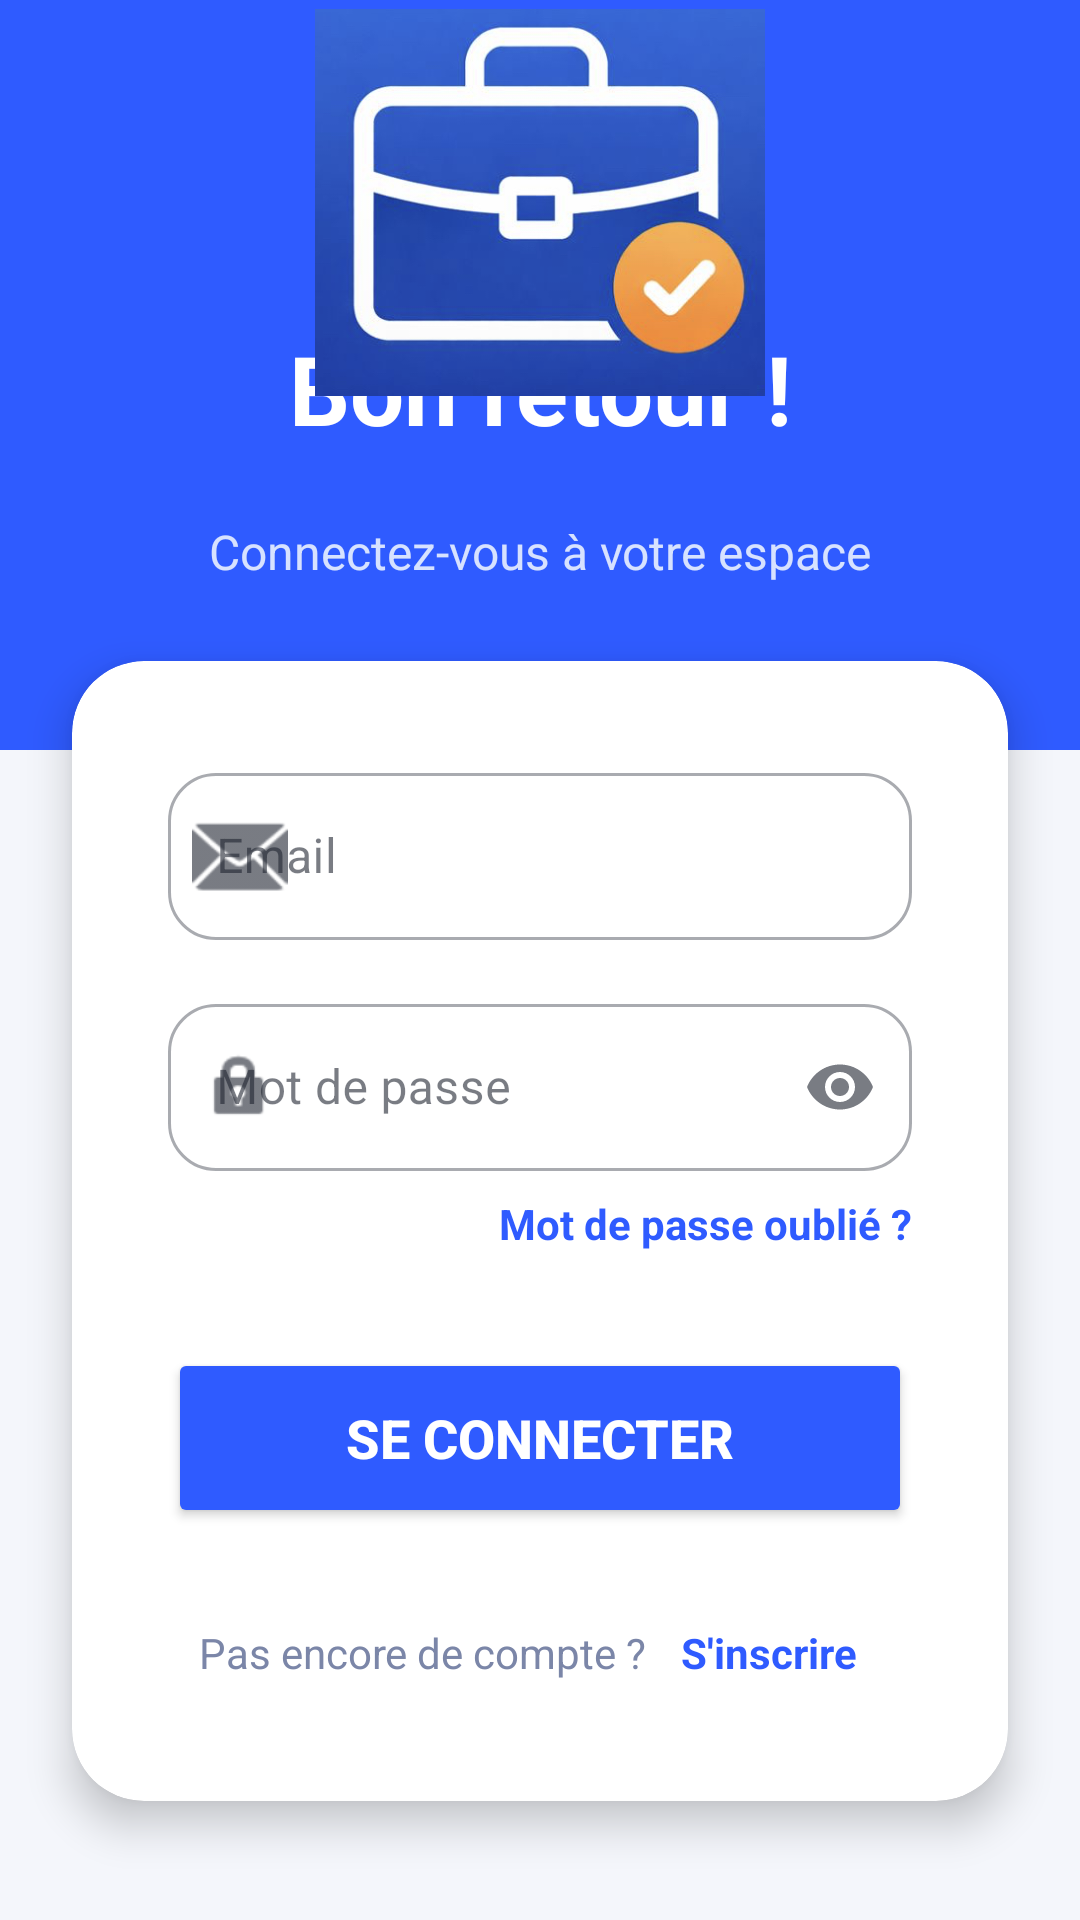

Here is an Android app screen rendered from its layout file. Give the layout XML and the strings, colors and styles it references.
<!-- AndroidManifest.xml: application theme Theme.Freelance -->
<!-- res/layout/activity_login.xml -->
<?xml version="1.0" encoding="utf-8"?>
<ScrollView xmlns:android="http://schemas.android.com/apk/res/android"
    xmlns:app="http://schemas.android.com/apk/res-auto"
    xmlns:tools="http://schemas.android.com/tools"
    android:layout_width="match_parent"
    android:layout_height="match_parent"
    android:background="#F4F6FB"
    android:fillViewport="true">

    <androidx.constraintlayout.widget.ConstraintLayout
        android:layout_width="match_parent"
        android:layout_height="wrap_content">

        

        

        

        

        <View
            android:id="@+id/headerView"
            android:layout_width="match_parent"
            android:layout_height="250dp"
            android:background="#2F5BFF"
            app:layout_constraintTop_toTopOf="parent"
            tools:layout_editor_absoluteX="-16dp" />

        <ImageView
            android:id="@+id/imgLogoLogin"
            android:layout_width="150dp"
            android:layout_height="135dp"
            android:contentDescription="Logo"
            android:elevation="6dp"
            android:scaleType="fitCenter"
            android:src="@drawable/logo_app_freelencer"
            app:layout_constraintBottom_toBottomOf="@id/headerView"
            app:layout_constraintEnd_toEndOf="@+id/headerView"
            app:layout_constraintStart_toStartOf="parent"
            app:layout_constraintTop_toTopOf="@id/headerView"
            app:layout_constraintVertical_bias="0.0" />

        <TextView
            android:id="@+id/tvWelcomeTitle"
            android:layout_width="wrap_content"
            android:layout_height="wrap_content"
            android:layout_marginTop="108dp"
            android:text="Bon retour !"
            android:textColor="#FFFFFF"
            android:textSize="32sp"
            android:textStyle="bold"
            app:layout_constraintEnd_toEndOf="parent"
            app:layout_constraintStart_toStartOf="parent"
            app:layout_constraintTop_toTopOf="@id/headerView" />

        <TextView
            android:id="@+id/tvWelcomeSubtitle"
            android:layout_width="wrap_content"
            android:layout_height="wrap_content"
            android:layout_marginTop="22dp"
            android:text="Connectez-vous à votre espace"
            android:textColor="#D7E2FF"
            android:textSize="16sp"
            app:layout_constraintEnd_toEndOf="parent"
            app:layout_constraintStart_toStartOf="parent"
            app:layout_constraintTop_toBottomOf="@id/tvWelcomeTitle" />

        <androidx.cardview.widget.CardView
            android:layout_width="match_parent"
            android:layout_height="wrap_content"
            android:layout_marginHorizontal="24dp"
            android:layout_marginTop="-30dp"
            app:cardCornerRadius="24dp"
            app:cardElevation="8dp"
            app:cardBackgroundColor="#FFFFFF"
            app:layout_constraintTop_toBottomOf="@+id/headerView"
            app:layout_constraintBottom_toBottomOf="parent"
            app:layout_constraintVertical_bias="0.0">

            <LinearLayout
                android:layout_width="match_parent"
                android:layout_height="wrap_content"
                android:orientation="vertical"
                android:padding="32dp">

                
                <com.google.android.material.textfield.TextInputLayout
                    android:id="@+id/tilEmail"
                    style="@style/Widget.MaterialComponents.TextInputLayout.OutlinedBox"
                    android:layout_width="match_parent"
                    android:layout_height="wrap_content"
                    android:hint="Email"
                    app:startIconDrawable="@android:drawable/ic_dialog_email"
                    app:boxCornerRadiusTopStart="16dp"
                    app:boxCornerRadiusTopEnd="16dp"
                    app:boxCornerRadiusBottomStart="16dp"
                    app:boxCornerRadiusBottomEnd="16dp"
                    android:layout_marginBottom="16dp">

                    <com.google.android.material.textfield.TextInputEditText
                        android:id="@+id/etLoginEmail"
                        android:layout_width="match_parent"
                        android:layout_height="wrap_content"
                        android:inputType="textEmailAddress"
                        android:textColor="#1F2A44"
                        android:textColorHint="#7B86A8" />
                </com.google.android.material.textfield.TextInputLayout>

                
                <com.google.android.material.textfield.TextInputLayout
                    android:id="@+id/tilPassword"
                    style="@style/Widget.MaterialComponents.TextInputLayout.OutlinedBox"
                    android:layout_width="match_parent"
                    android:layout_height="wrap_content"
                    android:hint="Mot de passe"
                    app:startIconDrawable="@android:drawable/ic_lock_idle_lock"
                    app:endIconMode="password_toggle"
                    app:boxCornerRadiusTopStart="16dp"
                    app:boxCornerRadiusTopEnd="16dp"
                    app:boxCornerRadiusBottomStart="16dp"
                    app:boxCornerRadiusBottomEnd="16dp"
                    android:layout_marginBottom="8dp">

                    <com.google.android.material.textfield.TextInputEditText
                        android:id="@+id/etLoginPassword"
                        android:layout_width="match_parent"
                        android:layout_height="wrap_content"
                        android:inputType="textPassword"
                        android:textColor="#1F2A44"
                        android:textColorHint="#7B86A8" />
                </com.google.android.material.textfield.TextInputLayout>

                
                <TextView
                    android:id="@+id/tvForgotPassword"
                    android:layout_width="wrap_content"
                    android:layout_height="wrap_content"
                    android:text="Mot de passe oublié ?"
                    android:textColor="#2F5BFF"
                    android:textStyle="bold"
                    android:layout_gravity="end"
                    android:layout_marginBottom="32dp" />

                
                <Button
                    android:id="@+id/btnLogin"
                    android:layout_width="match_parent"
                    android:layout_height="60dp"
                    android:text="Se connecter"
                    android:textSize="18sp"
                    android:textStyle="bold"
                    android:textColor="#FFFFFF"
                    android:backgroundTint="#2F5BFF"
                    app:cornerRadius="30dp"
                    android:layout_marginBottom="24dp" />

                
                <LinearLayout
                    android:layout_width="match_parent"
                    android:layout_height="wrap_content"
                    android:gravity="center"
                    android:orientation="horizontal">

                    <TextView
                        android:layout_width="wrap_content"
                        android:layout_height="wrap_content"
                        android:text="Pas encore de compte ? "
                        android:textColor="#7B86A8" />

                    <TextView
                        android:id="@+id/tvGoToSignup"
                        android:layout_width="wrap_content"
                        android:layout_height="wrap_content"
                        android:text="S'inscrire"
                        android:textColor="#2F5BFF"
                        android:textStyle="bold"
                        android:padding="8dp" />
                </LinearLayout>

            </LinearLayout>
        </androidx.cardview.widget.CardView>

    </androidx.constraintlayout.widget.ConstraintLayout>
</ScrollView>
<!-- resources referenced by this layout -->
<resources>
  <!-- drawable logo_app_freelencer: png bitmap (drawable, 154741 bytes) -->
  <style name="Theme.Freelance" parent="Theme.Material3.DayNight.NoActionBar">
  
          
          <item name="colorPrimary">@color/color_primary</item>
          <item name="colorOnPrimary">@color/color_on_primary</item>
  
          <item name="colorPrimaryContainer">@color/color_primary_container</item>
          <item name="colorOnPrimaryContainer">@color/color_on_primary_container</item>
  
          <item name="colorSecondary">@color/color_secondary</item>
          <item name="colorOnSecondary">@color/color_on_secondary</item>
  
          <item name="colorSurface">@color/color_surface</item>
          <item name="colorOnSurface">@color/color_on_surface</item>
  
          
          
          <item name="android:colorBackground">@color/color_background</item>
  
          
          <item name="android:statusBarColor">@android:color/transparent</item>
          <item name="android:navigationBarColor">@color/navBackground</item>
  
      </style>
  <color name="color_primary">#2F5BFF</color>
  <color name="color_on_primary">#FFFFFFFF</color>
  <color name="color_primary_container">#E3EBFF</color>
  <color name="color_on_primary_container">#102347</color>
  <color name="color_secondary">#FF9800</color>
  <color name="color_on_secondary">#FFFFFFFF</color>
  <color name="color_surface">#FFFFFFFF</color>
  <color name="color_on_surface">#1F2430</color>
  <color name="color_background">#F5F7FF</color>
  <color name="navBackground">#EEF0FF</color>
</resources>
